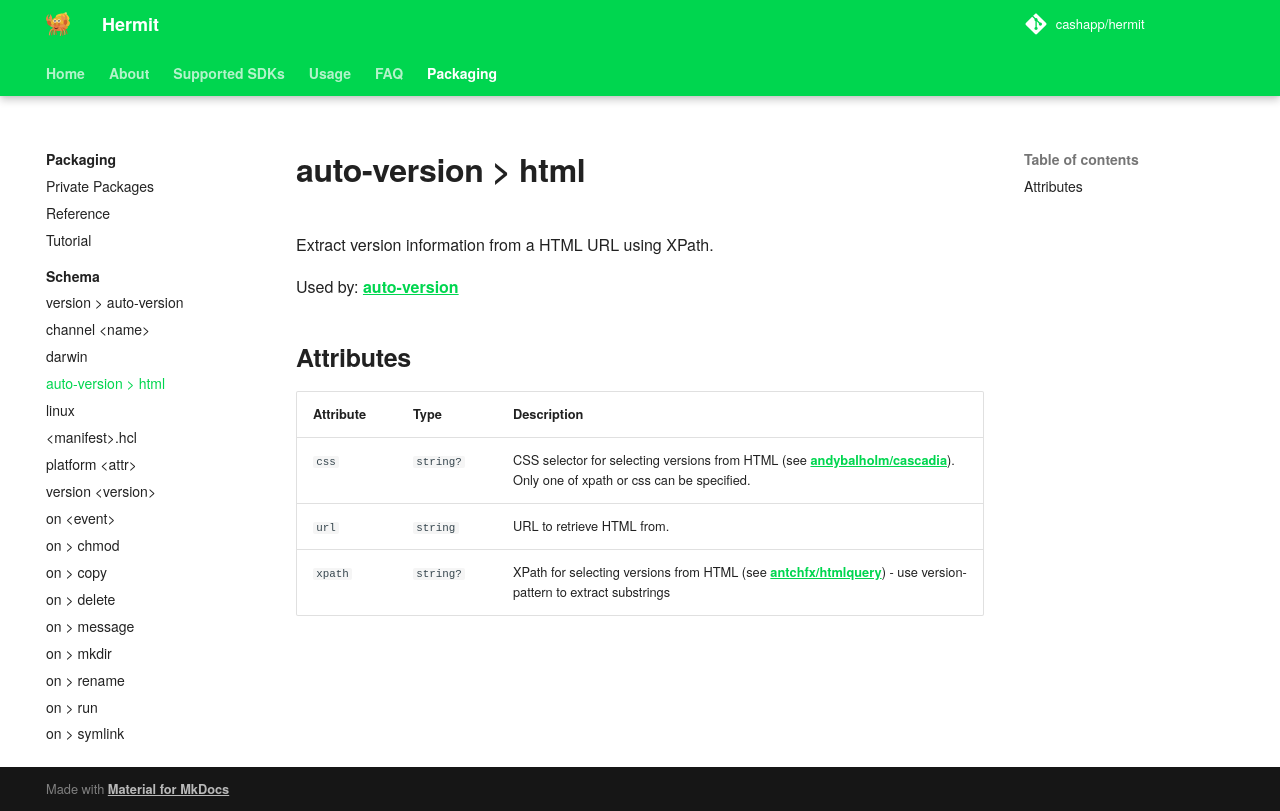

repository: cashapp/hermit · page: packaging/schema/html/index.html · generator: mkdocs

---
title: "auto-version &gt; html"
---

Extract version information from a HTML URL using XPath.

Used by: [auto-version](../auto-version#blocks)


## Attributes

| Attribute | Type | Description |
|-----------|------|-------------|
| `css` | `string?` | CSS selector for selecting versions from HTML (see https://github.com/andybalholm/cascadia). Only one of xpath or css can be specified. |
| `url` | `string` | URL to retrieve HTML from. |
| `xpath` | `string?` | XPath for selecting versions from HTML (see https://github.com/antchfx/htmlquery) - use version-pattern to extract substrings |
